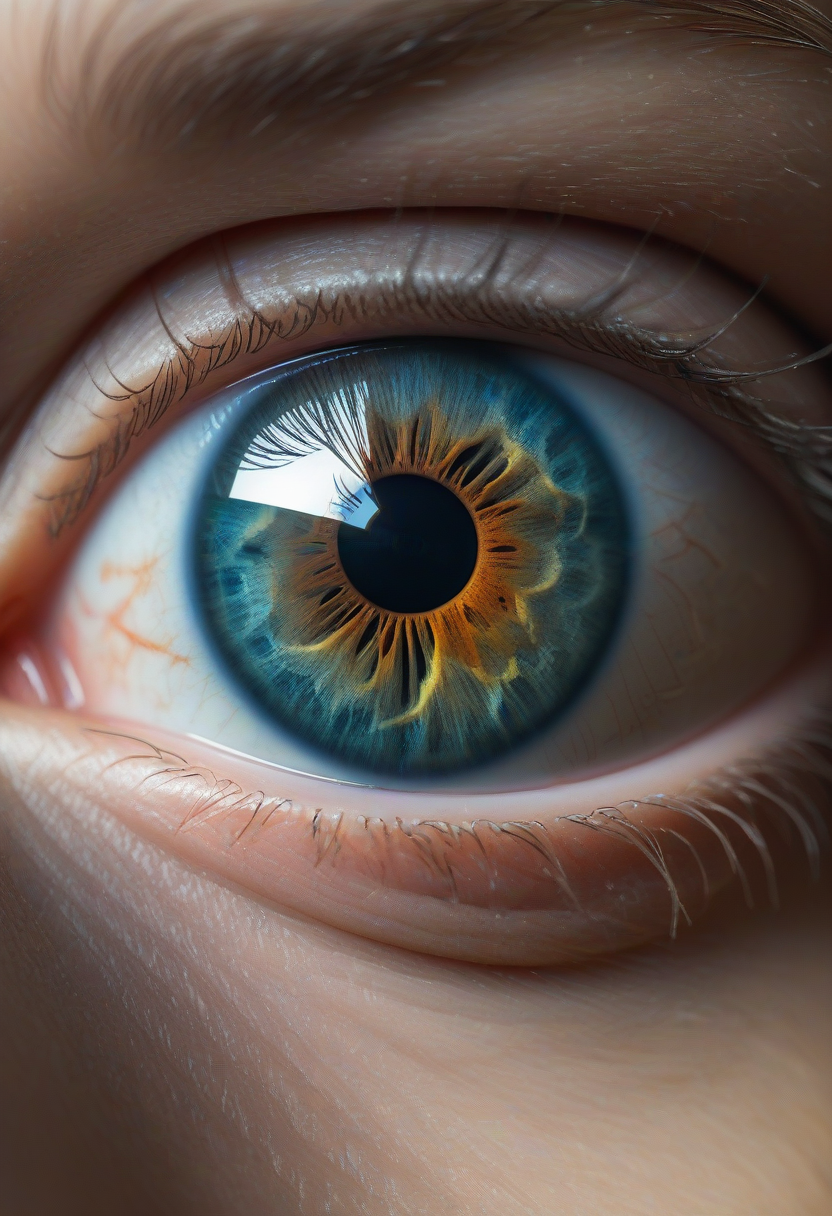
Generation parameters embedded in this image by AUTOMATIC1111 Stable Diffusion web UI or a fork of it (Forge, ...) (PNG 'parameters' text chunk):
Insane closeup of insanely detailed human eye, unrealistic colourfull reflection in the surface of pupil , Insanely photorealistic, Insanely detailed, insanely sharp, high definition, insanely high resolution, insanely high aspect ratio, cold colours, closeup, partly fish-eye lens,
Negative prompt:  
Steps: 12, Sampler: Euler a, CFG scale: 3.5, Seed: 1833975021, Size: 832x1216, Model hash: ccbf759201, Model: AIPG add X, VAE hash: 235745af8d, VAE: madebyollinsdxl-vae-fp16-fix.safetensors, ENSD: 2828, Discard penultimate sigma: True, SGM noise multiplier: True, Version: f0.0.17v1.8.0rc-latest-276-g29be1da7